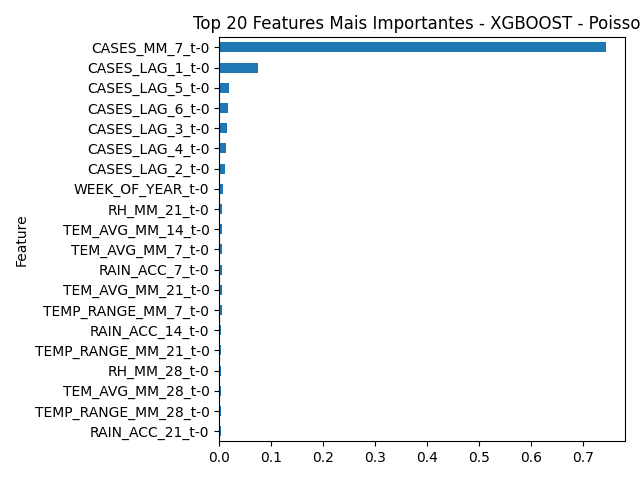

The file beside this chart, header and first rows:
Feature, Importance
CASES_MM_7_t-0, 0.743
CASES_LAG_1_t-0, 0.07469
CASES_LAG_5_t-0, 0.01917
CASES_LAG_6_t-0, 0.01611
CASES_LAG_3_t-0, 0.0155
CASES_LAG_4_t-0, 0.01268
CASES_LAG_2_t-0, 0.01123
WEEK_OF_YEAR_t-0, 0.007633
RH_MM_21_t-0, 0.005816
TEM_AVG_MM_14_t-0, 0.005672
TEM_AVG_MM_7_t-0, 0.005667
RAIN_ACC_7_t-0, 0.005067
TEM_AVG_MM_21_t-0, 0.004686
TEMP_RANGE_MM_7_t-0, 0.004533
RAIN_ACC_14_t-0, 0.004303
TEMP_RANGE_MM_21_t-0, 0.004246
RH_MM_28_t-0, 0.004012
TEM_AVG_MM_28_t-0, 0.003939
TEMP_RANGE_MM_28_t-0, 0.003832
RAIN_ACC_21_t-0, 0.003811
RAIN_ACC_28_t-0, 0.003735
RH_MAX_t-0, 0.003683
CASES_MM_28_t-0, 0.003613
RH_MM_7_t-0, 0.003095
TEMP_RANGE_t-0, 0.00304
CASES_MM_14_t-0, 0.002961
TEM_MIN_t-0, 0.002751
RH_MM_14_t-0, 0.002699
RH_AVG_t-0, 0.002664
TEM_MAX_t-0, 0.002551
RAIN_t-0, 0.00248
CASES_MM_21_t-0, 0.002333
RH_MIN_t-0, 0.002236
TEMP_RANGE_MM_14_t-0, 0.002071
SIGNIFICANT_RAIN_t-0, 0.001758
IDEAL_TEMP_t-0, 0.001431
TEM_AVG_t-0, 0.001343
CASES_ACC_14_t-0, 0.0
CASES_ACC_7_t-0, 0.0
CASES_ACC_28_t-0, 0.0
CASES_ACC_21_t-0, 0.0
EXTREME_TEMP_t-0, 0.0
EXTREME_RAIN_t-0, 0.0
RAIN_MM_7_t-0, 0.0
RAIN_MM_14_t-0, 0.0
RAIN_MM_21_t-0, 0.0
RAIN_MM_28_t-0, 0.0
